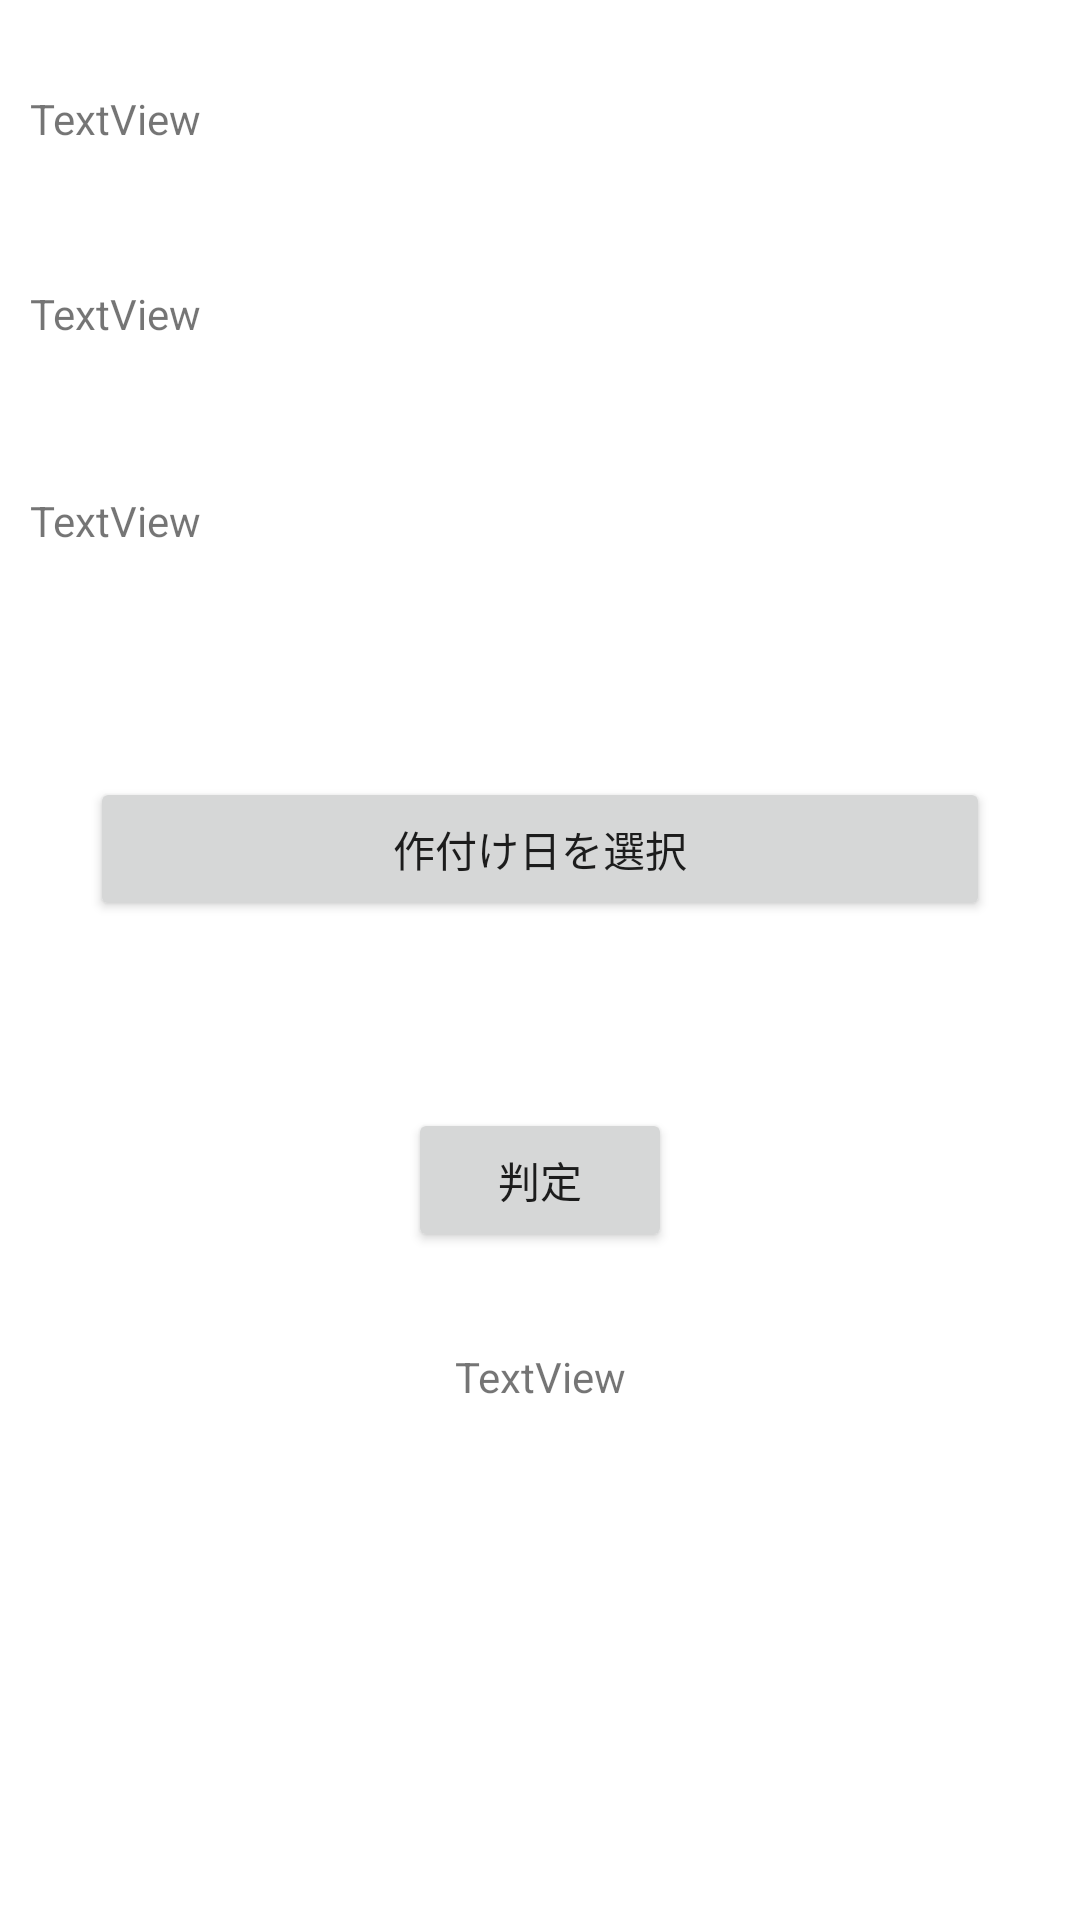

The Android layout XML behind this screen, and the referenced resources:
<!-- AndroidManifest.xml: application theme Theme.Sakutuke -->
<!-- res/layout/activity_main.xml -->
<?xml version="1.0" encoding="utf-8"?>

<LinearLayout xmlns:android="http://schemas.android.com/apk/res/android"
    xmlns:app="http://schemas.android.com/apk/res-auto"
    xmlns:tools="http://schemas.android.com/tools"
    android:layout_width="match_parent"
    android:layout_height="match_parent"
    tools:context=".MainActivity"
    android:orientation="vertical">

    <LinearLayout
        android:layout_width="match_parent"
        android:layout_height="wrap_content"
        android:orientation="horizontal"
        android:layout_marginTop="30dp">

        <TextView
            android:id="@+id/textView6"
            android:layout_width="wrap_content"
            android:layout_height="wrap_content"
            android:layout_marginLeft="10dp"
            android:text="TextView" />

        <Spinner
            android:id="@+id/spinner2"
            android:layout_width="200dp"
            android:layout_height="65dp"
            android:layout_marginLeft="20dp"
            android:background="@drawable/border"
            android:spinnerMode="dropdown" />
        
    </LinearLayout>

    <TextView
        android:id="@+id/textView8"
        android:layout_width="match_parent"
        android:layout_height="wrap_content"
        android:layout_marginLeft="10dp"
        android:layout_marginRight="10dp"
        android:layout_marginBottom="50dp"
        android:text="TextView" />

    <LinearLayout
        android:layout_width="match_parent"
        android:layout_height="wrap_content"
        android:orientation="horizontal">

        <TextView
            android:id="@+id/textView7"
            android:layout_width="wrap_content"
            android:layout_height="wrap_content"
            android:layout_marginLeft="10dp"
            android:text="TextView" />

        <Spinner
            android:id="@+id/spinner3"
            android:layout_width="200dp"
            android:layout_height="65dp"
            android:layout_marginLeft="20dp"
            android:background="@drawable/border"
            android:spinnerMode="dropdown" />
    </LinearLayout>

    <Button
        android:id="@+id/Button1"
        android:layout_width="match_parent"
        android:layout_height="wrap_content"
        android:layout_margin="30dp"
        android:layout_marginStart="30dp"
        android:onClick="showDatePickerDialog"
        android:layout_marginEnd="30dp"
        android:text="作付け日を選択"
        app:layout_constraintEnd_toEndOf="parent"
        app:layout_constraintStart_toStartOf="parent"
        app:layout_constraintTop_toTopOf="parent" />

    <TextView
        android:id="@+id/textView3"
        android:layout_width="match_parent"
        android:layout_height="wrap_content"
        android:textSize="24sp" />

    <Button
        android:id="@+id/button"
        android:layout_width="wrap_content"
        android:layout_height="wrap_content"
        android:layout_gravity="center"
        android:layout_marginBottom="32dp"
        android:text="判定"
        app:layout_constraintBottom_toTopOf="@+id/textView5"
        app:layout_constraintEnd_toEndOf="parent"
        app:layout_constraintStart_toStartOf="parent" />

    <TextView
        android:id="@+id/textView4"
        android:layout_width="match_parent"
        android:layout_height="50dp"
        android:gravity="center_horizontal"
        android:text="TextView"
        app:layout_constraintBottom_toTopOf="@+id/numberpicker"
        app:layout_constraintEnd_toEndOf="parent"
        app:layout_constraintStart_toStartOf="parent"
        app:layout_constraintTop_toBottomOf="@+id/Button1" />

</LinearLayout>
<!-- resources referenced by this layout -->
<resources>
  <style name="Theme.Sakutuke" parent="Theme.MaterialComponents.DayNight.DarkActionBar">
          
          <item name="colorPrimary">@color/purple_500</item>
          <item name="colorPrimaryVariant">@color/purple_700</item>
          <item name="colorOnPrimary">@color/white</item>
          
          <item name="colorSecondary">@color/teal_200</item>
          <item name="colorSecondaryVariant">@color/teal_700</item>
          <item name="colorOnSecondary">@color/black</item>
          
          <item name="android:statusBarColor" tools:targetApi="l">?attr/colorPrimaryVariant</item>
          
      </style>
  <!-- not gathered from this repository: default colours our renderer supplied (Android Studio template values) -->
  <color name="purple_500">#FF6200EE</color>
  <color name="purple_700">#FF3700B3</color>
  <color name="teal_200">#FF03DAC5</color>
  <color name="teal_700">#FF018786</color>
  <color name="black">#FF000000</color>
  <color name="white">#FFFFFFFF</color>
</resources>
